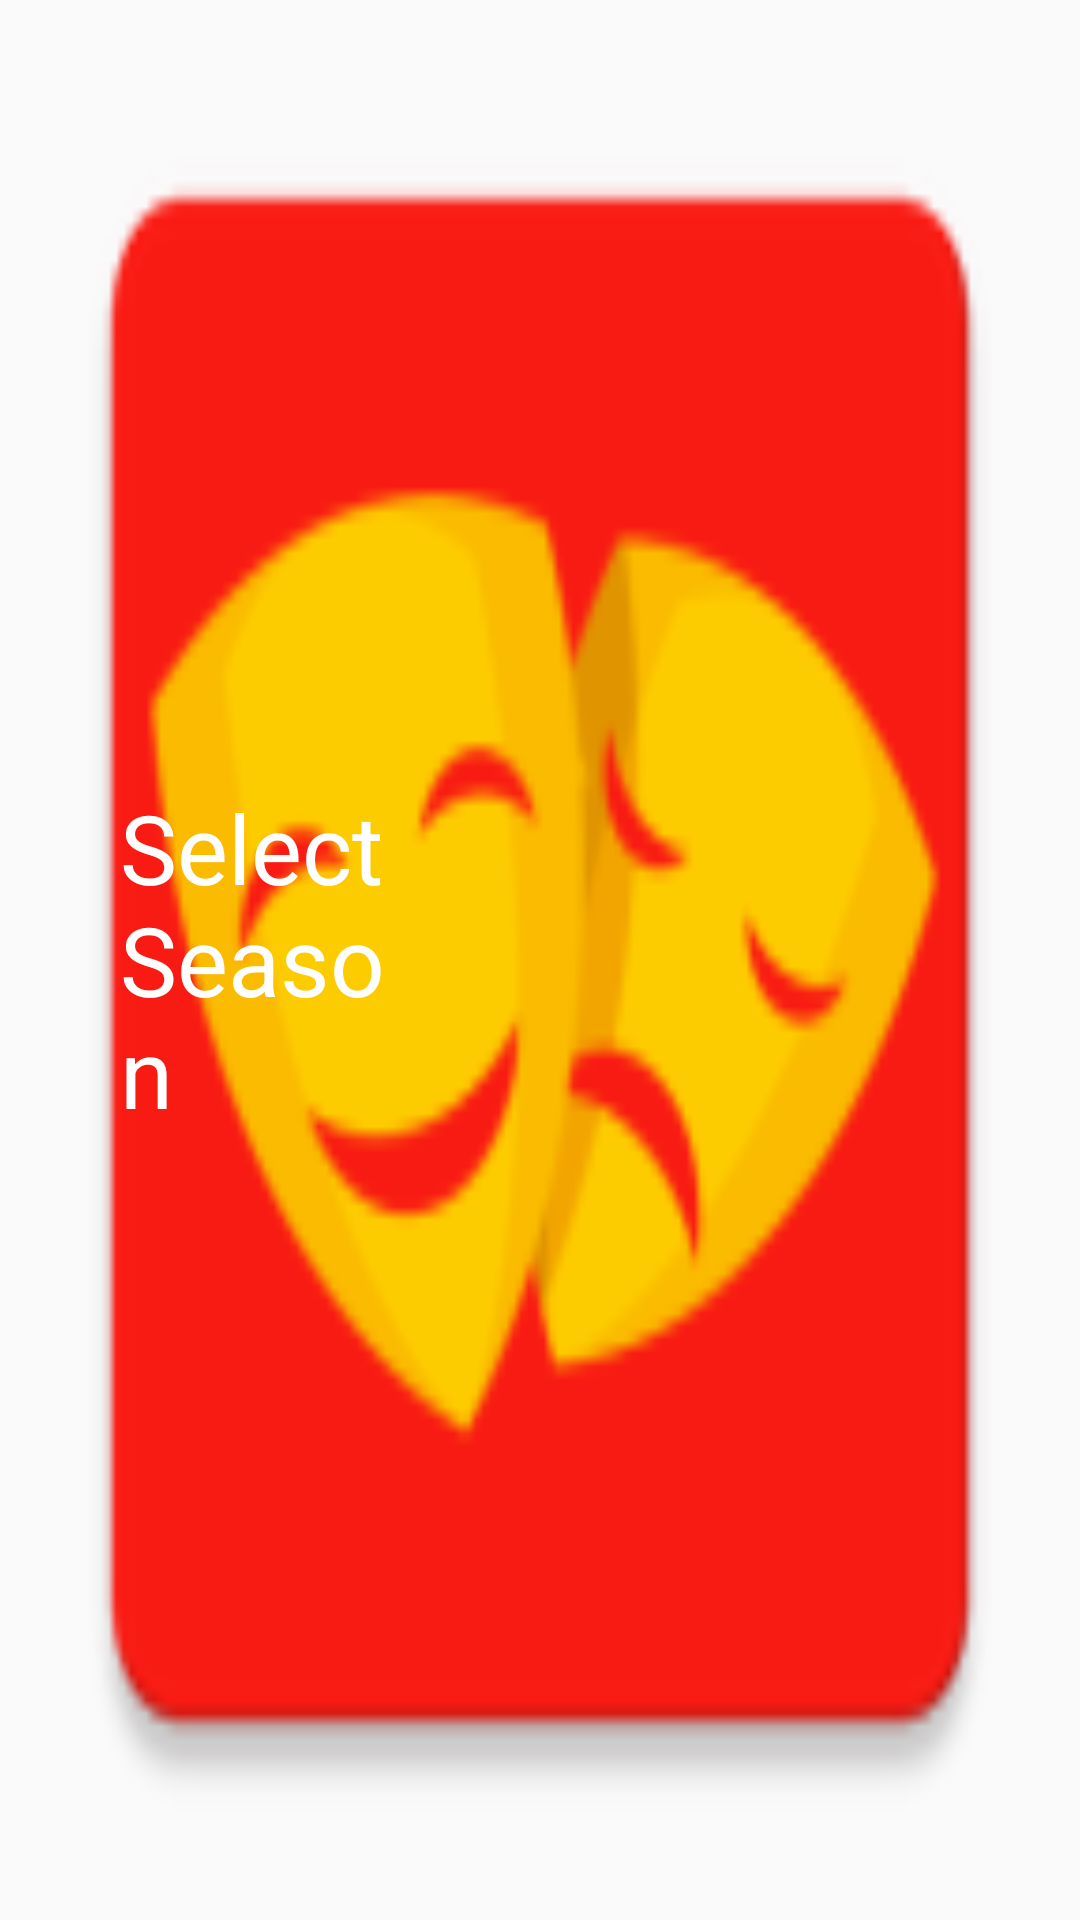

Here is an Android app screen rendered from its layout file. Give the layout XML and the strings, colors and styles it references.
<!-- AndroidManifest.xml: activity theme Theme.AppCompat.Light.NoActionBar -->
<!-- res/layout/activity_episode_picker.xml -->
<?xml version="1.0" encoding="utf-8"?>
<RelativeLayout xmlns:android="http://schemas.android.com/apk/res/android"
    xmlns:app="http://schemas.android.com/apk/res-auto"
    xmlns:tools="http://schemas.android.com/tools"
    android:layout_width="match_parent"
    android:layout_height="match_parent"
    tools:context=".SeasonPickerActivity"
    android:id="@+id/layout">


    <ImageView
        android:layout_width="match_parent"
        android:layout_height="match_parent"
        android:scaleType="fitXY"
        android:foreground="@drawable/bg_movie_description"
        android:src="@mipmap/ic_launcher"
        android:id="@+id/image"/>

    <TextView
        android:layout_width="wrap_content"
        android:layout_height="wrap_content"
        android:layout_centerInParent="true"
        android:id="@+id/center"/>

    <LinearLayout
        android:layout_width="match_parent"
        android:layout_height="match_parent"
        android:layout_toStartOf="@id/center"
        android:layout_marginHorizontal="40dp"
        android:orientation="vertical"
        android:gravity="center_vertical"
        android:layout_marginVertical="10dp">

        <TextView
            android:layout_width="match_parent"
            android:layout_height="wrap_content"
            android:textSize="32sp"
            android:textColor="@android:color/white"
            android:text="Select Season"
            android:id="@+id/header"/>
        <androidx.recyclerview.widget.RecyclerView
            android:layout_width="match_parent"
            android:layout_height="wrap_content"
            android:id="@+id/recycle" />

    </LinearLayout>
</RelativeLayout>
<!-- resources referenced by this layout -->
<resources>
  <!-- drawable bg_movie_description (drawable) -->
  <?xml version="1.0" encoding="utf-8"?>
  <shape xmlns:android="http://schemas.android.com/apk/res/android">
  
      <gradient android:startColor="@android:color/black"
          android:endColor="#00000000"
          android:centerColor="#CC000000" />
  
  </shape>
  <!-- mipmap ic_launcher: png bitmap (drawable, 13549 bytes) -->
</resources>
